The GitHub repository nicolawatt/ENG5337 contains a labelled image folder "dataset" with 6 categories: horizontal, junction, left, no line, right, vertical. Examples follow, each with its label.

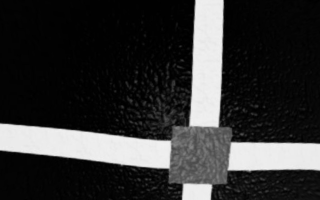
Label: junction

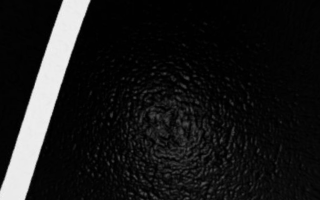
Label: vertical

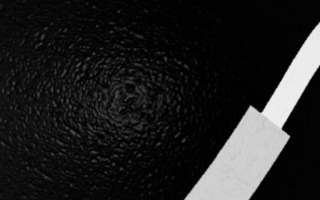
Label: right

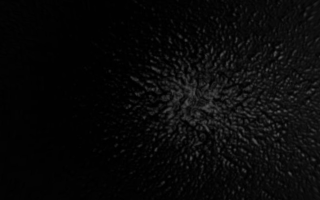
Label: no line

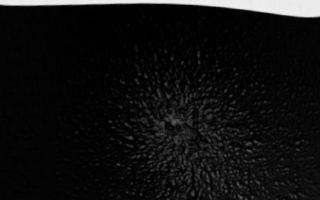
Label: horizontal

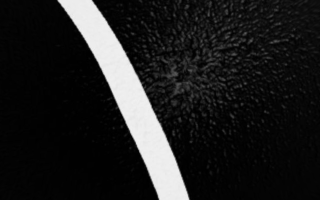
Label: left
